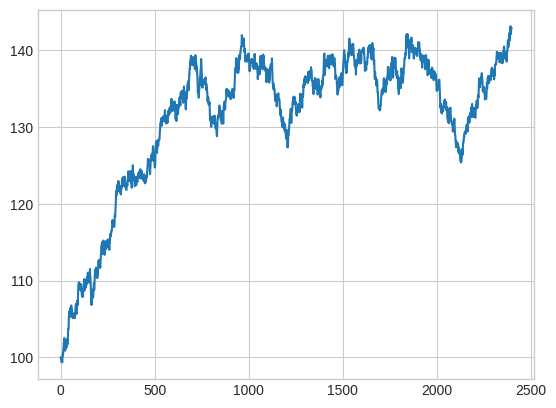
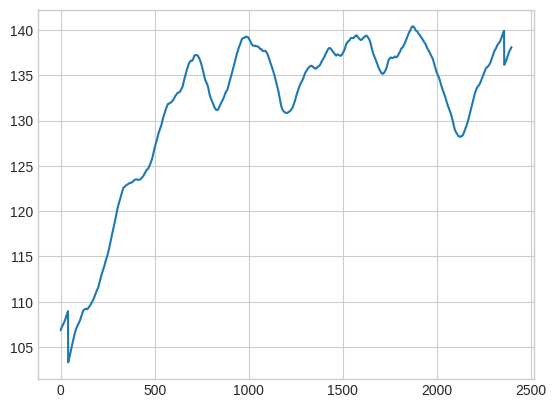

The matplotlib source for these figures, in order:
# -*- coding: utf-8 -*-
"""
Created on Wed Oct 18 15:24:53 2023

@author: wilks
"""

import matplotlib.pyplot as plt
plt.style.use("seaborn-v0_8-whitegrid")
import numpy as np

X=np.array([100,
99.8898433062413,
99.8898433062413,
99.8898433062413,
99.38828207064208,
99.3949643748841,
99.3949643748841,
99.3949643748841,
99.3949643748841,
99.33841891480336,
100.21019285910322,
100.21019285910322,
100.58627906896834,
100.36344488671813,
100.96681849776299,
101.29732237953803,
101.29732237953803,
101.91335801867672,
101.57661547314783,
102.50059396010866,
102.09814925872635,
102.32855495850777,
102.11216635184307,
101.83427663838208,
100.85047515415353,
101.79981055629743,
101.84678228068539,
101.84678228068539,
102.06905023426205,
101.405167179739,
101.25392883164014,
101.25392883164014,
101.55582134635524,
101.55582134635524,
101.59652063631717,
102.07744619423383,
102.39502659691458,
101.71852693606432,
102.42838096533252,
102.96750547041998,
103.68739102233367,
103.68739102233367,
103.68739102233367,
104.43751788699588,
105.42267993142222,
105.42267993142222,
105.42267993142222,
106.03018974650435,
105.45811599947481,
106.0253347899922,
106.0253347899922,
106.46588080363641,
106.46588080363641,
105.86638999730779,
105.2532577813811,
105.78236041622473,
106.75070752952057,
106.75070752952057,
106.21738820111698,
106.21738820111698,
105.80750573806549,
105.80750573806549,
105.80750573806549,
105.68161570206715,
105.68161570206715,
105.11178025078195,
105.11178025078195,
105.11178025078195,
105.11178025078195,
105.11178025078195,
105.11178025078195,
105.11178025078195,
105.67573038398916,
105.73951609449534,
105.73951609449534,
105.11426572181301,
105.11426572181301,
105.65274121527294,
105.65274121527294,
106.43174195244156,
106.43174195244156,
106.95307607243018,
106.39009525901528,
106.39651285042748,
105.63340446934754,
106.61722367359539,
106.61722367359539,
106.61722367359539,
107.35485855244103,
107.35485855244103,
107.35485855244103,
106.79303997531223,
107.61282190484317,
108.51721357196699,
109.46418544823447,
109.48897601012102,
109.74710183424652,
109.74710183424652,
109.74710183424652,
109.74710183424652,
109.02529325887245,
109.02529325887245,
109.02529325887245,
109.2890036141595,
108.9836035059455,
108.72454320753329,
108.72454320753329,
108.72454320753329,
109.51886503156102,
109.51886503156102,
109.51886503156102,
109.17901529089893,
108.18815475019349,
108.18815475019349,
107.88990965537742,
107.88990965537742,
107.87036187684379,
107.87036187684379,
107.87036187684379,
107.89282102971123,
108.84848965551213,
108.78062368679494,
108.78062368679494,
108.64755640463609,
109.33678046617003,
109.33678046617003,
110.18972328214306,
109.3290391585583,
108.74892896352989,
108.74892896352989,
109.44041407925262,
109.44041407925262,
110.01228982265538,
109.09230813500679,
109.09230813500679,
109.09230813500679,
109.89679031477691,
109.89679031477691,
109.89679031477691,
109.5389293643819,
110.44174663163912,
109.92353313403295,
109.92353313403295,
109.92353313403295,
110.9060156983384,
111.03128775294934,
110.59205156434943,
110.0060346584798,
110.0060346584798,
110.0060346584798,
109.7402151026556,
109.73290947070574,
110.34510466060337,
110.49829679500108,
110.50049752005829,
110.8422393888172,
111.51124626457563,
110.51803711527056,
110.51803711527056,
110.03584961722045,
109.44260868984384,
108.50388874970596,
108.14934743874325,
107.64438008364128,
106.8106810282434,
107.60243316603214,
107.78299064585526,
107.87457541761674,
108.49214146175024,
108.23663042162194,
108.82196941183304,
108.55500654513628,
107.77900219993954,
107.77900219993954,
108.32473651236764,
108.77736094161229,
109.18147566272124,
109.62109858379782,
108.80062362291112,
108.80062362291112,
109.4045292229548,
110.12414114601121,
110.56145879483309,
111.40146741145156,
110.64291779994814,
110.64291779994814,
110.50117539170603,
111.07026311743284,
111.68753728381218,
111.68753728381218,
111.57864632441172,
110.75190412490758,
110.60834503885839,
110.60834503885839,
110.60834503885839,
110.31565434563362,
110.76282008080089,
110.76282008080089,
110.76282008080089,
111.38194815457075,
112.2295557595399,
112.60164423303786,
112.60164423303786,
112.60164423303786,
111.82242744822918,
111.82242744822918,
112.03532588690005,
112.70742085202545,
112.70742085202545,
112.19477533329709,
111.654506067537,
111.654506067537,
112.36908469134549,
113.07689500184917,
113.46031662725726,
113.46031662725726,
114.38427342046023,
114.38427342046023,
114.68117437489502,
114.68117437489502,
115.0152342307709,
114.14850422862968,
114.46436065808177,
114.46436065808177,
113.47498699326974,
113.84539037710391,
114.75537313034624,
115.21080769523759,
115.13084222252044,
114.53592510419226,
114.46876364874443,
114.11863823725258,
114.35347802617206,
113.3541429247201,
113.3541429247201,
113.74795536503731,
114.52181538302965,
115.10105076172148,
114.75450266323205,
114.75450266323205,
114.75450266323205,
114.10612064115703,
114.10612064115703,
114.26758747743807,
114.34808244939055,
114.34808244939055,
114.34808244939055,
115.21866686013233,
115.21866686013233,
114.78673492618219,
114.78673492618219,
114.40049175655999,
115.36200074798474,
114.5666989171425,
114.5666989171425,
114.5666989171425,
114.5666989171425,
114.5666989171425,
114.5666989171425,
113.99828658443782,
114.92475341484534,
114.92475341484534,
114.92475341484534,
115.92174276128037,
115.92174276128037,
116.08909612981185,
115.74758398710436,
116.01025964431149,
116.01025964431149,
116.37568152932437,
116.37568152932437,
116.37568152932437,
116.7019074062543,
116.7019074062543,
117.281402963154,
117.64015450046102,
117.88603929249884,
117.48864498062022,
117.48864498062022,
117.24902469258768,
117.24902469258768,
117.46033158618911,
117.46033158618911,
117.00029417452515,
117.00029417452515,
117.00029417452515,
117.10133596461522,
117.63653552581805,
118.5696805765181,
118.5696805765181,
118.30733473147477,
119.10780049903397,
119.48172817371619,
119.92711304578921,
120.67458725589717,
121.60536393059111,
121.40409633872389,
121.10124533227662,
121.78443691753773,
121.72866745811133,
122.43372017963709,
122.43372017963709,
122.43372017963709,
122.43372017963709,
122.24048072617062,
122.24048072617062,
122.24048072617062,
122.9801169493039,
122.67982353912126,
122.67982353912126,
121.896635666849,
121.896635666849,
121.896635666849,
121.56269174633765,
122.35233683923803,
121.89394742275003,
121.91529658464223,
121.43283742968268,
121.43283742968268,
121.43283742968268,
121.23885087031162,
121.2247372887359,
122.02814479700547,
122.02814479700547,
122.02814479700547,
122.02814479700547,
123.0266455387445,
123.0266455387445,
123.0266455387445,
123.0266455387445,
123.44668584092234,
123.0734193122816,
122.9768768841642,
122.32817900501365,
122.98446682592828,
122.95604736824923,
122.95604736824923,
122.95604736824923,
123.40291651277391,
122.64760743079306,
123.54824521617742,
123.0133648588991,
122.86526480148831,
122.20405923747103,
122.20405923747103,
122.20405923747103,
122.20405923747103,
122.20405923747103,
121.86388366026843,
121.86388366026843,
121.81282234486014,
122.33279841424836,
122.47623528866394,
122.6445634270706,
122.6445634270706,
122.38486206420235,
123.15950883486443,
123.15950883486443,
123.15950883486443,
123.89833753562861,
124.22010724891311,
123.29182040524474,
123.29182040524474,
123.29182040524474,
124.16426902298107,
123.70613536060095,
122.93696044941198,
122.93696044941198,
123.66215615023226,
124.25489842564303,
123.90926548798699,
123.29815346382897,
123.29815346382897,
123.58388354814073,
123.58388354814073,
123.32438876007613,
122.70909694129044,
122.70909694129044,
122.09861799367226,
123.09452796032262,
123.61801977355475,
124.31743774406077,
124.08681388761816,
124.08681388761816,
125.03095494524494,
124.40369766556852,
123.55592133973988,
123.83034280018565,
123.83034280018565,
123.11510796445575,
123.37288788329893,
123.37288788329893,
123.28603204321205,
122.7339386781807,
122.30792831126139,
122.30792831126139,
123.01975632423519,
123.51015965438732,
122.52727309067629,
122.52727309067629,
122.52727309067629,
123.11222561918531,
122.40823902997744,
123.06710655931153,
123.52044599775388,
123.52044599775388,
123.06743143200767,
122.92980860033792,
122.92980860033792,
122.87391033172305,
123.48265625599502,
123.48265625599502,
123.9440273907533,
123.9440273907533,
123.61380055033986,
123.61380055033986,
123.61380055033986,
124.18034495446508,
123.38151252743125,
124.2003898277218,
124.2003898277218,
123.85773502362532,
123.61286602382675,
124.49484043064747,
124.49484043064747,
124.49484043064747,
123.97667536646895,
123.29367152666462,
123.29367152666462,
123.3743959071092,
123.80585362038899,
124.17029336466749,
124.27228388374894,
123.61746278873277,
123.66224574966783,
123.29774111438789,
123.29774111438789,
123.29774111438789,
123.72619958449151,
123.72619958449151,
123.72619958449151,
123.72619958449151,
122.95973728037825,
123.49079240086067,
123.8544084695735,
123.82229881230322,
123.20036232748637,
123.20036232748637,
122.66919517105492,
122.96200834189989,
123.1462415317245,
122.74054091847695,
123.61825569241786,
122.97946884374815,
122.97946884374815,
123.43010352184875,
123.43010352184875,
123.43010352184875,
123.43010352184875,
123.43010352184875,
124.27836856923153,
124.37749461602138,
124.87680698426034,
124.98179286179001,
125.83869606284948,
125.83869606284948,
125.83869606284948,
125.83869606284948,
125.83869606284948,
125.00927587920671,
125.26807022397833,
125.26807022397833,
125.26807022397833,
125.26807022397833,
124.28670834892085,
123.86516126230282,
123.86516126230282,
124.62302187976142,
124.77632987895743,
125.7185869883874,
125.66123570529213,
125.66123570529213,
126.31078386014188,
126.31078386014188,
125.73778250997111,
126.46226168133582,
126.46226168133582,
125.65445419665515,
125.74952693857706,
126.61923423154933,
126.93767053606447,
127.50348008798889,
127.50348008798889,
127.15506133728482,
126.22711224380183,
126.22711224380183,
126.22711224380183,
125.5965357178511,
125.5965357178511,
125.5965357178511,
124.76232035820978,
124.73998516067643,
124.73998516067643,
125.2927234383973,
126.18768404825754,
126.9352551885226,
127.30212079270174,
127.91132848003139,
127.28501132387294,
127.28501132387294,
128.1662353905821,
127.22052588918555,
126.64651794452384,
126.64651794452384,
127.25701323078563,
128.20197986229763,
128.26297703097984,
128.26297703097984,
128.20557520275403,
127.58809488838801,
128.2852408088122,
128.2852408088122,
128.2852408088122,
128.2852408088122,
128.2852408088122,
128.43338823701157,
128.43338823701157,
129.14943813680958,
129.6014038623861,
129.56198755412532,
130.46212705421078,
130.46212705421078,
130.46212705421078,
130.8091751314011,
130.8091751314011,
131.0957340307989,
131.18440754962515,
130.18638376219712,
130.18770167862456,
130.84977234697487,
131.2172727680027,
131.2172727680027,
131.2172727680027,
131.2172727680027,
131.2172727680027,
130.90463785115705,
130.90463785115705,
131.41294366439885,
131.41294366439885,
131.41294366439885,
130.71764324104137,
131.3418447387807,
131.32524784542642,
131.32524784542642,
131.9898191800919,
132.20722313516964,
131.53013864281934,
131.53013864281934,
131.53013864281934,
130.87861619146815,
130.87861619146815,
131.25777544825758,
130.45229381589826,
131.2259301780278,
131.2259301780278,
131.34860846995014,
131.34860846995014,
130.52805329963704,
130.83859448980058,
130.62379928109624,
131.51596881089964,
131.21874081003736,
131.58114776824934,
131.55442236642503,
132.16836965621323,
131.61788017321075,
131.64809803478792,
131.64809803478792,
132.46777759806636,
132.46777759806636,
132.46777759806636,
132.42121766623893,
132.42121766623893,
131.8579752331483,
132.52831086985668,
132.3067116327171,
132.82707390514585,
132.51014890076092,
133.33879380881885,
133.66582826940515,
133.66582826940515,
133.5202276128937,
132.54519986483916,
132.39693416896313,
132.39693416896313,
132.39693416896313,
132.0899154750349,
132.64375116735246,
132.64375116735246,
133.27074315220457,
132.58037046259687,
132.8167206350582,
132.96150519122563,
132.96150519122563,
132.96150519122563,
133.32681421847073,
133.32681421847073,
133.32681421847073,
133.1411555167464,
132.1467151326367,
132.1467151326367,
131.52057289311793,
131.0006433828952,
131.6785436479049,
131.85601860790183,
130.9824457225412,
130.78454154977965,
131.46767770831374,
132.36034982830242,
132.89915961661777,
132.14863019699905,
132.14863019699905,
131.86603024425554,
131.72847864723857,
131.72847864723857,
131.68871662583828,
132.50412747373906,
132.50412747373906,
132.6684742347055,
132.6684742347055,
133.30721198036377,
133.30721198036377,
133.85745980677316,
133.7926956321271,
133.7926956321271,
133.1392962706287,
133.1392962706287,
132.82682814287372,
133.796289893019,
134.5014493500414,
133.74753517984186,
134.56160165197898,
134.56160165197898,
133.84944793136125,
134.1186776838742,
134.1186776838742,
134.7453009046383,
134.03642224925272,
134.03642224925272,
134.20622508360495,
133.80045947735556,
133.17362723873757,
133.17362723873757,
133.17362723873757,
134.13758722144394,
134.62205201164895,
135.29967514427972,
134.9466711661199,
134.25380614312687,
134.25380614312687,
134.25380614312687,
133.49941639324254,
133.49941639324254,
133.49941639324254,
133.1856083557643,
132.46461679482567,
132.30452480580018,
132.9711824378244,
133.9306315444763,
134.4074628799732,
133.72289954212826,
134.67420636684545,
134.3744048591938,
134.69381255290708,
135.36880009482815,
135.36880009482815,
135.7079928040814,
135.7079928040814,
135.97669609866657,
135.63818031087368,
134.78615078832138,
134.78615078832138,
135.7264923419171,
135.9512292054228,
136.82912660651692,
136.82912660651692,
137.60392222195904,
137.60392222195904,
137.60392222195904,
138.59337962125244,
138.65939215947904,
138.8004533963634,
138.8004533963634,
139.30481481911772,
139.30481481911772,
138.9758300008727,
138.11996058945743,
138.11996058945743,
138.11996058945743,
138.11996058945743,
138.43298138275165,
138.43298138275165,
139.10038831786346,
138.64954853047828,
138.07095777705905,
138.07095777705905,
138.93898469320266,
139.05389953992494,
138.8355071845471,
138.8355071845471,
138.8355071845471,
139.0216737219306,
138.45822709273452,
137.58148768182534,
137.58148768182534,
138.2612933369657,
139.22676758474265,
139.37476926694896,
138.67358594008897,
138.67358594008897,
138.48834278139825,
138.2128190519938,
138.2128190519938,
137.27154315761334,
137.27154315761334,
137.8555846748265,
137.01191803522184,
137.01191803522184,
136.13263248866062,
135.2408019227252,
134.45792263052942,
134.71737254170506,
134.71737254170506,
134.71737254170506,
133.82707445976772,
133.82707445976772,
134.39146506218103,
134.95945049390974,
134.96949621719924,
135.6079969571462,
135.6079969571462,
136.48129171395078,
135.52141645109688,
136.35891108864377,
137.35828260743602,
137.35828260743602,
137.86887037981836,
138.85906979663102,
138.85906979663102,
138.1105963286169,
137.6613919787332,
136.76891507040742,
136.1293383722851,
136.1293383722851,
135.1422039811605,
135.4139618525645,
135.95967798410607,
135.7858844771881,
135.7858844771881,
135.78641917983558,
135.78641917983558,
135.8712728118963,
135.58274391764246,
136.18038363877443,
136.18038363877443,
136.18038363877443,
136.2494799184832,
136.2494799184832,
136.2494799184832,
136.2494799184832,
136.2494799184832,
136.47768971837723,
135.71054486526947,
135.71054486526947,
134.94917268328075,
135.64985449773204,
134.79028916684905,
134.79028916684905,
135.11545175700405,
134.62113241231233,
134.62113241231233,
133.8309385023638,
133.32959496171495,
133.86303840605746,
133.86303840605746,
133.86303840605746,
133.86303840605746,
132.9335713597163,
132.98074938793573,
132.98074938793573,
132.98074938793573,
132.98074938793573,
133.2523435833969,
132.39877708692362,
131.74402592500832,
130.9007529631747,
131.31252189286218,
131.31252189286218,
131.1104594782266,
130.73529830997097,
130.03761410044658,
130.03761410044658,
130.05734493278862,
130.93290752575868,
131.35394678535062,
130.57815609271935,
130.57815609271935,
130.8555652433483,
130.76398647940033,
131.12718914140876,
130.82445256273945,
130.82445256273945,
130.55447537345898,
130.99689777079763,
130.99689777079763,
131.46417642967774,
131.46417642967774,
130.54564620416397,
130.39980594058179,
131.21216445031865,
131.45117098182115,
131.45117098182115,
130.52566921028813,
130.52566921028813,
129.8472647272747,
129.8472647272747,
130.2666779602874,
130.30685656124214,
130.30685656124214,
129.4350370791883,
129.20136292100665,
128.81737528159022,
128.81737528159022,
129.69177836106246,
130.20061367313158,
131.14653368743893,
131.14653368743893,
131.14653368743893,
131.3374836905905,
131.54982690957405,
131.54982690957405,
131.40094222616526,
131.6867711702187,
132.44911186004117,
132.80911595162044,
132.80911595162044,
132.2776549862911,
132.2776549862911,
131.3862896325139,
132.17401161465241,
131.52865165775643,
131.52865165775643,
130.89596099129201,
131.16613979422212,
131.1146510012262,
131.50198376099578,
130.95539105178858,
130.4482637111249,
131.43563565817124,
131.43563565817124,
132.0969168638549,
132.0969168638549,
132.0969168638549,
131.87626275333253,
131.18859127068055,
130.44616943945204,
131.16987999469896,
131.87776448370204,
132.84058171385738,
132.84058171385738,
133.27144038465772,
132.82417744405973,
132.89570810567258,
132.89570810567258,
132.5851714959377,
132.2932189515128,
132.96523694159214,
133.4441338814355,
133.4441338814355,
133.61918493083297,
133.71331936637048,
134.0962553776262,
134.93541309945604,
134.3629480629347,
134.3629480629347,
134.91981572858242,
134.91981572858242,
134.91981572858242,
134.2350289014692,
134.4956759859695,
134.4956759859695,
134.06260871729262,
134.08107249056954,
134.08107249056954,
134.747999111421,
134.13193183238283,
133.93067637691485,
133.93067637691485,
134.18196120283747,
134.18196120283747,
134.18196120283747,
134.51216114027287,
134.51216114027287,
133.6840015690347,
133.6409475675667,
133.6409475675667,
133.77567802347315,
133.77567802347315,
133.86625304904686,
134.25982034608734,
134.25982034608734,
134.25982034608734,
134.71313114760108,
134.94892498131276,
134.94892498131276,
134.94892498131276,
134.94892498131276,
134.2333014669618,
134.2333014669618,
133.98285928898693,
133.7975292824894,
134.09117003319835,
134.84996752659006,
134.84996752659006,
134.73493948192566,
135.15614487032028,
135.81773910463636,
136.60086347697492,
137.19499604694016,
137.67165712684763,
137.67165712684763,
137.67165712684763,
137.67165712684763,
138.63037248341675,
138.04772517699547,
138.99807212878324,
138.07257111227466,
137.3537996218774,
137.3537996218774,
137.18549719937553,
137.18549719937553,
137.09384036160282,
137.09384036160282,
137.09384036160282,
137.20429193369122,
137.1258972919112,
137.1258972919112,
138.10082617019734,
137.60316671928928,
138.56838560569182,
139.16042473260626,
139.41591531130678,
139.41591531130678,
138.8814280055779,
138.8814280055779,
138.8814280055779,
139.77652815221103,
139.78379706956312,
139.98788627865753,
140.37573748992168,
140.43003337696834,
140.43003337696834,
140.43003337696834,
141.05893296986636,
141.98217711419744,
141.7495935221474,
140.81658867975304,
140.81658867975304,
140.75096199577683,
140.75096199577683,
140.57352923054307,
140.74537194096123,
140.75547958628948,
141.2577031418541,
141.5397933902647,
140.617135982028,
140.77536056222434,
140.17214046008363,
139.77755611611272,
139.77755611611272,
140.171709141148,
139.24412118655647,
138.57455828633806,
138.85252565926035,
139.29782592548852,
139.29782592548852,
138.98907047531495,
138.98907047531495,
138.5312613428929,
138.5312613428929,
138.5312613428929,
138.5312613428929,
138.5312613428929,
139.05326294063582,
139.05326294063582,
139.44350891512985,
139.22840099062714,
139.22840099062714,
139.45174550072954,
139.58551083821607,
139.58551083821607,
139.00645664578047,
139.00645664578047,
138.4596756275191,
138.03246976680745,
137.2720661655706,
137.2720661655706,
138.08170413390715,
138.44830052083103,
138.44830052083103,
138.3402419535495,
138.73215128110985,
138.38078247266023,
138.38078247266023,
138.38078247266023,
138.38078247266023,
138.88897756508658,
138.8206010061875,
138.8206010061875,
138.7224020875404,
138.7224020875404,
137.86502411686757,
137.86502411686757,
137.93948105667133,
137.93948105667133,
137.93948105667133,
137.68490925825066,
137.5784950225697,
137.5784950225697,
137.80673032997495,
138.12975679101052,
138.59115615420606,
139.5357567028115,
139.07370969693937,
138.24513687297474,
138.24513687297474,
138.36070267669268,
137.81001394969272,
137.87418679506862,
137.5759859367963,
137.5759859367963,
138.05177097901154,
138.05177097901154,
138.28699837971206,
138.28699837971206,
137.75293989692358,
137.75293989692358,
137.18705108723904,
137.18705108723904,
136.2482356093346,
137.07927299796702,
137.87624227863486,
137.87624227863486,
137.87624227863486,
137.64519153600747,
137.77826487200971,
137.77826487200971,
137.65994565839227,
136.86474867369998,
137.3692505945747,
138.02848870857898,
138.02848870857898,
137.95898427356101,
138.95686577475047,
139.29301597559044,
138.30639501357763,
138.84615861239692,
138.84615861239692,
138.84615861239692,
138.84615861239692,
138.84660822786682,
139.23024988011755,
138.52627778428382,
137.59737459049902,
137.5134980450488,
138.49482198997887,
139.03821966670372,
139.45627539487307,
139.07897429006246,
139.0727564687044,
138.28714957117924,
139.26199055738337,
138.36058227137613,
137.75134612111134,
137.62654930118242,
137.84554516561997,
137.84554516561997,
137.7888529392401,
137.7888529392401,
137.7888529392401,
137.27352798639023,
137.31431333287694,
137.58106416165342,
136.6069805648238,
135.86430408133086,
135.86430408133086,
135.86430408133086,
136.78749444335602,
136.5669861258669,
136.5669861258669,
137.35440724693063,
137.5457741895508,
137.43212444859824,
137.43212444859824,
137.43212444859824,
137.43212444859824,
137.43212444859824,
137.32435107446713,
136.74198335069573,
135.80979630794,
135.79111801989103,
136.21953562817444,
136.21953562817444,
136.21953562817444,
136.96970719731786,
137.77463853494916,
137.59135138727387,
137.97792547007452,
138.2254082868,
138.10072630071735,
138.10072630071735,
138.10072630071735,
138.10072630071735,
138.10072630071735,
138.9611238845633,
138.10324314210084,
137.66276183803035,
136.81305653528688,
135.8143435387225,
135.53907578662577,
135.53907578662577,
135.53907578662577,
135.72194443927063,
134.90533018318678,
135.39031027807476,
135.03098722317662,
135.03098722317662,
134.9999587878194,
134.9999587878194,
134.2408412901887,
134.0852767415697,
133.41176190022057,
134.20918869657925,
133.62120784867736,
134.28669232725252,
133.43680914463087,
133.5926410082293,
133.5926410082293,
133.07076114280125,
132.71051801943767,
132.71051801943767,
132.9661696535271,
133.4098753458999,
133.89041961676588,
133.74641362517505,
134.27023190760585,
134.30629712736427,
134.39452890314055,
134.39452890314055,
134.39452890314055,
133.6209327337762,
133.6209327337762,
133.6209327337762,
133.6209327337762,
133.6209327337762,
133.17125764199577,
132.4313509248531,
132.4313509248531,
131.56395373295157,
131.56395373295157,
131.56395373295157,
131.56395373295157,
132.2344814588182,
131.3274454094509,
131.1453348769628,
130.76737017620817,
130.634004692069,
130.634004692069,
130.75141822047888,
130.75141822047888,
129.9756253195818,
130.09167232130036,
130.88751724809572,
131.2474643163713,
130.64202870255312,
130.60331236896656,
130.60331236896656,
130.60331236896656,
130.60331236896656,
130.3987177672854,
129.92260033419603,
129.92260033419603,
129.48979908992695,
130.31553306011227,
130.35470300193188,
129.87863471658483,
129.26572373869425,
129.26572373869425,
129.26572373869425,
128.48270096179277,
128.5585237626076,
129.55190524155103,
129.55190524155103,
129.61602932955537,
128.74664230868052,
128.16884561256882,
127.35801596221376,
127.35801596221376,
127.35801596221376,
127.35801596221376,
128.03568286736683,
128.95738249658365,
128.95738249658365,
128.95738249658365,
129.70876363017592,
129.70876363017592,
130.20525363589252,
130.64641560386647,
131.0890828786418,
131.0890828786418,
131.0890828786418,
131.61058309190807,
130.8152758672944,
131.63263781646464,
132.3829792007939,
131.4511222513152,
131.4511222513152,
130.53348804833854,
130.97232571380965,
131.60161195969434,
132.17204144656316,
132.17204144656316,
132.17204144656316,
132.56722703878071,
133.30133855434156,
133.30133855434156,
133.30133855434156,
133.86607464440127,
133.16159824869334,
133.16159824869334,
133.9642221994049,
133.9642221994049,
133.90518508893877,
132.99449487942627,
132.99449487942627,
133.86759957937423,
133.86759957937423,
133.86759957937423,
133.02528422411157,
133.02528422411157,
133.2688160660104,
132.4908029829278,
132.46734191912373,
131.77189818001412,
132.09526577750833,
132.2915045362738,
131.48270211176228,
131.83237212773233,
131.82711934872094,
131.82711934872094,
131.89293431654096,
132.18970259537014,
132.18970259537014,
132.76714795356295,
132.98575176521265,
132.98575176521265,
132.98575176521265,
132.23619349426423,
132.89819730714592,
132.86938500000417,
132.6606687660142,
131.94651736344198,
132.77198019624234,
133.70442598577853,
134.35411739139752,
134.08535474524726,
134.08535474524726,
133.79783539526755,
134.26853746263816,
133.77190468903345,
133.77190468903345,
133.64274669034987,
133.64274669034987,
133.470932432258,
133.470932432258,
132.52349614577003,
133.38096528353003,
134.27659234740463,
134.27659234740463,
133.9360153637987,
134.24081367959033,
134.53363194880427,
135.47776912567207,
135.1766465978143,
135.797166189074,
135.92461017382618,
135.70435284517643,
135.71345531904765,
136.38213436862884,
135.4720850664102,
135.80597083038612,
136.6305908238562,
136.17470235073233,
136.273309676808,
136.50660541868655,
136.50660541868655,
136.50660541868655,
136.50660541868655,
136.50660541868655,
135.89191104584336,
136.4118793925358,
136.4118793925358,
136.4118793925358,
136.4118793925358,
136.0557916187736,
135.7339869641533,
136.22073813065074,
137.20237931250063,
137.20237931250063,
136.86227401855058,
136.95701451509484,
136.95701451509484,
136.081497681787,
136.4518458089228,
136.4518458089228,
137.26002885928006,
136.730581152864,
137.32141675254937,
137.09610359030452,
136.77127908269694,
136.59915144405542,
136.9225125545698,
137.80785570190338,
137.42957278436225,
137.42957278436225,
137.42957278436225,
136.80303637460892,
136.09606365677868,
136.09342489399376,
136.02418861194684,
136.02418861194684,
135.3852487531464,
135.3852487531464,
134.9589713145231,
134.31277350009478,
134.31277350009478,
135.0251565675728,
135.83444585243313,
135.08845420223204,
135.99181921977558,
135.81314052437122,
135.80119618000822,
136.39149418619687,
136.39149418619687,
136.22304148510344,
136.09763556352254,
136.09763556352254,
136.2615877417571,
135.64486392260588,
135.02826015274084,
135.05253285896924,
134.92679980704327,
135.40099271800835,
135.26628939407,
135.20483937952181,
135.20483937952181,
134.90374274386647,
134.23156649471676,
134.31824056752748,
134.70125305978107,
135.3972350341925,
136.27594271983497,
135.7278189192547,
135.90872690880835,
135.01408575495162,
135.45052332438468,
134.68379972841268,
134.75073728744408,
134.75073728744408,
134.75073728744408,
134.23290183351625,
134.26224711504793,
133.85292804566905,
134.2612979197627,
135.05480579643844,
135.05480579643844,
135.05480579643844,
134.93972281748296,
135.40135618330834,
135.29066936495687,
135.29066936495687,
135.29066936495687,
135.29066936495687,
136.09551210361286,
135.51698667775022,
136.4541212134027,
136.4541212134027,
136.70724632726072,
136.70724632726072,
137.61107529680203,
138.41141478228755,
139.11735387796918,
139.57324853072345,
139.57324853072345,
138.6919140260691,
137.71488437116426,
136.7922035037924,
137.69026358797933,
138.37326909045922,
138.37326909045922,
138.37326909045922,
138.75950493945916,
138.44625270932596,
138.44625270932596,
138.44625270932596,
138.44625270932596,
138.24196745195823,
137.93390299787754,
137.93390299787754,
138.8210111084813,
138.8210111084813,
139.27817076539557,
139.27817076539557,
139.27817076539557,
139.27817076539557,
139.08836515729647,
138.27790273032053,
137.684983350525,
137.684983350525,
137.684983350525,
138.48412160359058,
138.48412160359058,
138.48412160359058,
139.11470319215863,
139.36343895382143,
138.70923674238995,
138.70923674238995,
138.2084203376648,
138.19783239468853,
138.17308534740607,
138.17308534740607,
138.17308534740607,
139.09154696127177,
139.09154696127177,
139.09154696127177,
138.53420280057577,
139.4958827250351,
139.05079743661653,
139.05079743661653,
139.05079743661653,
138.38557829660755,
138.45907578074173,
137.92163344169668,
137.90952587430905,
137.90952587430905,
138.82864950831714,
138.98892359653271,
138.98892359653271,
138.26206113998643,
138.26206113998643,
137.87578574319753,
137.13347240895774,
136.27533468483048,
136.27533468483048,
136.70502561218987,
136.70502561218987,
136.70502561218987,
136.22379038504587,
136.22379038504587,
136.03696109324207,
135.30176503908177,
135.20757562456245,
134.4859966249257,
134.23620550140498,
134.23620550140498,
134.70229490796615,
135.14913689377073,
134.71501264355834,
135.70729027416175,
135.66454615582074,
135.66454615582074,
136.09660927910693,
136.43822584090628,
136.43822584090628,
135.5992299021462,
136.13528938645146,
135.26545135215525,
136.23081919985597,
136.23081919985597,
136.67289655394163,
136.67289655394163,
136.67289655394163,
136.67289655394163,
137.00810486791212,
136.71492757874665,
135.9152875712045,
135.9152875712045,
135.46996765343215,
135.46996765343215,
135.46996765343215,
136.00400032345325,
136.6872492704884,
137.50171490639278,
137.8949463796863,
138.36316980830495,
138.6819086054199,
139.15234895201587,
140.01685924568451,
140.01685924568451,
140.01685924568451,
139.36167345569405,
139.36167345569405,
139.36167345569405,
138.5802137731374,
138.5802137731374,
138.60801955945823,
137.76119102590948,
137.80706719695777,
137.0453070659171,
137.0453070659171,
137.66659671968443,
137.11809850679836,
137.5759286102165,
137.62013911714422,
138.20558059379613,
138.51793531726173,
138.51793531726173,
138.51793531726173,
138.94869435104928,
138.94869435104928,
138.94869435104928,
139.7050294153967,
139.22848358677558,
139.93072290360936,
140.28576612675366,
141.0873789305496,
141.52174580163123,
140.93503359311498,
140.93503359311498,
140.93503359311498,
140.3998474880849,
140.3998474880849,
140.3998474880849,
139.5688937144443,
139.509455793443,
139.509455793443,
139.44694148108604,
139.44694148108604,
139.44694148108604,
139.37792050361512,
140.05389599202732,
140.77897316887723,
140.33916823378266,
140.33916823378266,
140.33916823378266,
140.3031947626818,
140.84153434598622,
140.22289977271376,
140.22289977271376,
139.44597968182333,
139.2574570389336,
139.2574570389336,
138.80746172473488,
138.80746172473488,
138.20005126388313,
137.9123342277361,
138.64199855776687,
137.9233747831341,
137.9233747831341,
137.9233747831341,
137.22692127400515,
136.832457646007,
137.8163082886902,
138.51805350281754,
138.59940818135235,
137.98296778408272,
138.7579647849126,
138.7579647849126,
138.7579647849126,
138.25039182644426,
138.82849924324714,
138.79444364026912,
139.53124692709594,
139.25498402539662,
139.25498402539662,
139.56686695073347,
139.56686695073347,
139.37695752162074,
139.85925976502793,
140.09268404343956,
139.18080754592015,
139.18080754592015,
138.73899416484423,
138.28023776294003,
138.28023776294003,
138.90396386423944,
138.36334492568565,
138.36334492568565,
138.39226393855358,
138.39226393855358,
139.07447942240032,
139.80145953763085,
139.80145953763085,
139.80145953763085,
140.01479142902943,
139.99974148480106,
139.99974148480106,
140.1290310842405,
140.04294121416953,
140.04294121416953,
140.33126578878188,
140.33126578878188,
140.33126578878188,
140.33126578878188,
139.61880005005915,
139.61880005005915,
139.18367017047927,
138.29643285624428,
138.29643285624428,
137.31714618767535,
137.94081367898158,
137.94081367898158,
137.94081367898158,
138.4748704573507,
137.677394534709,
137.4482826254784,
137.4482826254784,
138.21053719606908,
138.21053719606908,
138.21053719606908,
138.21053719606908,
138.21053719606908,
139.07046019060965,
139.07046019060965,
139.07046019060965,
139.7725626322335,
139.7725626322335,
140.33327273796272,
140.33327273796272,
140.05072636743975,
140.5498398218216,
139.87527416708525,
140.52373531573886,
140.52373531573886,
139.9632218882149,
140.69110375099032,
140.69110375099032,
140.31075981607248,
139.69667545493488,
139.69667545493488,
139.56758750071216,
138.99561824917828,
138.99561824917828,
139.56128939178384,
139.0288835400407,
138.80507869970404,
139.3691694884141,
140.0656812630398,
140.9598690797407,
140.59308645953115,
140.59308645953115,
140.59308645953115,
139.95779098929233,
139.95779098929233,
140.29823985883323,
139.55373909959175,
138.68071982455544,
138.26901921351725,
138.75477650890895,
137.90170157821123,
137.17649674646455,
136.35425617787092,
136.34898683024525,
137.16946967203913,
136.23458423806943,
136.38963650335853,
136.5061728548097,
136.2676823295322,
136.02608838498347,
135.42171798964387,
135.42171798964387,
135.99057125954639,
135.9506109402685,
136.15949429985363,
136.15949429985363,
135.45556299461916,
134.50678910562814,
134.50678910562814,
134.50678910562814,
133.6609525199378,
132.98392292260317,
132.6793403890196,
132.39967560776444,
132.39967560776444,
132.39967560776444,
132.39967560776444,
132.39967560776444,
132.39967560776444,
132.19214895969537,
132.19214895969537,
132.19214895969537,
132.79200502292636,
132.79200502292636,
132.79200502292636,
133.56992747911525,
133.56992747911525,
134.21113845076795,
134.21113845076795,
134.63311720654846,
134.8481356269625,
134.3461964178989,
134.9194340773232,
134.7082706061534,
134.3254491677502,
134.61772989681435,
134.61772989681435,
135.03837755364086,
135.03837755364086,
135.68123082972485,
136.35908420117426,
136.35908420117426,
136.35908420117426,
135.77615645205407,
135.77615645205407,
136.20034326539806,
135.79692880776264,
135.79692880776264,
135.43091218610041,
134.54622561655404,
134.92202394130592,
134.92202394130592,
134.92202394130592,
135.63767113461725,
135.63767113461725,
136.0533779575392,
136.0533779575392,
135.58959461297093,
136.52521506715038,
136.52521506715038,
136.6668103665397,
137.09572854580594,
137.82888999049118,
137.82888999049118,
137.82888999049118,
137.82888999049118,
137.0998001901646,
136.93864963668022,
136.93864963668022,
136.45148589831786,
136.89169040705212,
136.1679095487327,
137.04236055356225,
137.04236055356225,
136.66987679377246,
136.07690288748924,
136.0849929543015,
137.02074748174815,
137.826892823051,
137.38796639393146,
138.31096092227153,
138.1757054410545,
138.1757054410545,
138.1757054410545,
139.1373197970983,
139.1373197970983,
138.36701366471627,
137.55809333005112,
137.55809333005112,
136.58394956159418,
136.43751908212866,
137.12169437303646,
137.85467502176752,
137.70155821979466,
138.40951434913427,
138.40951434913427,
138.40951434913427,
139.04097781135025,
139.04097781135025,
138.83326160290738,
138.180282713824,
138.9816066564842,
138.9816066564842,
138.42207234222013,
137.9523500226609,
137.36084403667658,
136.80224648570928,
137.2174676346714,
136.9004104450757,
137.17120967028086,
136.45798469266282,
137.2810533095302,
136.37366949555255,
136.37366949555255,
136.66813579699863,
136.02204225538722,
135.71976135772368,
135.04394791610017,
135.13762761835233,
135.13762761835233,
134.31060899356666,
135.30169742174934,
135.38640732035176,
135.38640732035176,
135.38640732035176,
135.7854462990804,
136.42804117930814,
136.4419356248706,
135.70273906732186,
135.70807633864354,
135.07287223342175,
135.8395458543745,
136.7673914324347,
136.94666392984277,
137.6407195064568,
137.2116856079486,
137.54479527076734,
137.54479527076734,
136.5863860216796,
136.5863860216796,
136.31070317093526,
135.96580657992382,
135.77572595089276,
136.27943827028884,
137.06888241128442,
137.06888241128442,
137.06888241128442,
137.89783643098718,
137.89783643098718,
138.075806575472,
138.94403485673936,
138.94403485673936,
138.94403485673936,
139.04807013229137,
138.9851293972181,
139.64725331108343,
139.64725331108343,
139.43287305700673,
140.42830286204412,
141.2090848250375,
141.18272886219165,
142.04723874645578,
141.11677738000282,
141.09592511446897,
141.92226034017537,
141.75518662446467,
142.12953533689083,
142.12953533689083,
141.19499894825233,
141.56242527358688,
141.16863565807506,
140.3123351270512,
140.9627791109866,
140.38352473877552,
139.4148398274523,
138.94941517593804,
139.58680951569085,
139.58680951569085,
140.2814028992691,
140.5943122049642,
141.36041001696094,
141.36041001696094,
141.36041001696094,
141.30294190995457,
141.30294190995457,
141.30294190995457,
141.05183751773836,
141.6705446766522,
141.01890727089858,
140.42781852565275,
139.75464915979862,
139.81608980801812,
139.81608980801812,
140.6602687330949,
140.6602687330949,
140.6602687330949,
140.6602687330949,
140.27468941144497,
139.9081195754911,
139.30827841989316,
138.92191158836954,
139.5449436038584,
139.41105454635286,
140.00819227757637,
140.00819227757637,
140.00819227757637,
140.30613314361023,
139.78959400292842,
139.78959400292842,
140.30490476122282,
140.1844010397845,
140.1844010397845,
140.1844010397845,
140.1844010397845,
139.56368496076317,
139.36910139400695,
139.36910139400695,
139.27204733628443,
139.95140579877648,
139.95140579877648,
139.95140579877648,
139.95140579877648,
139.95140579877648,
140.7354487336334,
141.06616011786474,
141.06616011786474,
140.18719236201633,
140.52808877508178,
141.00257392506393,
141.00257392506393,
140.12801408701156,
140.12801408701156,
139.15196725687665,
139.94402134008345,
139.21019724697777,
139.21019724697777,
138.6911094513046,
138.6911094513046,
139.40185950831938,
138.94883750689397,
139.4763956019829,
139.03413736701867,
139.03413736701867,
138.47054498631013,
137.74799664161824,
137.74799664161824,
138.63221311418758,
139.08871226874314,
139.08871226874314,
138.47191522097958,
138.47191522097958,
139.3015492548321,
139.3015492548321,
138.93697028770174,
138.93697028770174,
138.59820738243673,
138.59820738243673,
138.59820738243673,
139.20915857680612,
138.45259564915003,
137.55428347303524,
137.53899786809248,
137.85718109728361,
138.64138566638292,
139.38439697228847,
139.38439697228847,
138.75024099209526,
138.8496851369374,
138.8496851369374,
138.8496851369374,
138.71024163102885,
137.90157415598168,
137.28678203088091,
136.7530713854931,
136.7530713854931,
137.02521239136868,
137.82167433506422,
137.82167433506422,
138.76280306486436,
138.4551535155171,
137.48707952156857,
137.19190147573727,
137.19190147573727,
136.94206467538388,
136.94206467538388,
136.94206467538388,
136.94206467538388,
136.94206467538388,
137.45576583224295,
137.45576583224295,
137.45576583224295,
137.30866962513363,
137.30866962513363,
136.39683969227121,
136.79914194742352,
136.79914194742352,
137.72688648120257,
137.75335869311377,
137.52794231632205,
137.52794231632205,
137.52794231632205,
136.90707398784662,
136.90707398784662,
136.56478307749342,
136.53221625805892,
136.1199596668222,
136.1517012987772,
136.64218677338664,
136.64218677338664,
137.26845928543307,
137.05292290541655,
137.05292290541655,
137.05292290541655,
136.5070104228033,
136.5070104228033,
136.21737629462402,
136.20898022693564,
136.20898022693564,
136.8439796223653,
136.33394457253908,
135.52140366020197,
135.0397523953295,
134.7536697498603,
135.07006116572654,
134.75941130374832,
134.8886038529238,
134.8886038529238,
135.46610310071472,
135.46610310071472,
135.46142152482435,
135.46142152482435,
135.46142152482435,
136.08504120433005,
136.08504120433005,
136.1630704839691,
136.1630704839691,
136.1630704839691,
135.55061131221993,
134.85548658762772,
134.0333597185061,
133.42470645989457,
132.70872198364603,
132.4952733448143,
133.0107369166312,
133.0107369166312,
132.03036766912444,
131.9689997756707,
132.19480926631292,
132.19480926631292,
131.76130939586866,
132.67353929022832,
132.47817580258416,
132.14092141364276,
132.04694222032026,
132.04694222032026,
132.04694222032026,
132.04694222032026,
132.7225468130209,
132.50142050058744,
132.50700580280957,
133.30587154170155,
133.30587154170155,
133.30587154170155,
133.30587154170155,
133.48523295295453,
133.5977853345017,
133.13292002745118,
133.13292002745118,
133.3104087915965,
133.3104087915965,
133.02785843686252,
133.02785843686252,
133.18561369018065,
132.30403054327303,
132.16648732613152,
132.59355227372194,
132.59355227372194,
132.17802224537067,
131.28581725678703,
131.28581725678703,
130.8819779996161,
130.8819779996161,
130.8819779996161,
130.63736313748564,
131.01808230725982,
131.37358665483617,
130.5407689920765,
130.51934036787642,
131.31806026894822,
132.04146482120893,
132.4638534755152,
131.69021159468647,
132.32142642482953,
132.29625748734819,
132.52719020700346,
132.52719020700346,
131.8667073656821,
131.20717518486467,
130.80584632245777,
130.80584632245777,
130.80584632245777,
130.83316708099423,
130.35895548163828,
130.42742303790493,
130.42742303790493,
130.42742303790493,
130.42742303790493,
129.43235520154295,
129.43235520154295,
129.43235520154295,
129.43235520154295,
129.43235520154295,
130.2718821618493,
130.42873923764316,
130.42873923764316,
131.10330716955332,
130.9755464170743,
130.155136358637,
129.87467427444312,
128.95931643146116,
128.95931643146116,
128.95931643146116,
128.22254868604946,
128.26818395082262,
127.38154560723183,
127.38154560723183,
127.38154560723183,
127.98073050494914,
127.4667588192524,
127.4667588192524,
128.0113553739092,
128.0113553739092,
127.53925982936386,
127.53925982936386,
127.76375267965173,
127.76375267965173,
127.76375267965173,
126.97379621404639,
126.70067098816459,
127.25722024759699,
127.25722024759699,
127.29465719702982,
127.04043171090417,
127.04043171090417,
126.43905022721276,
126.83515547512764,
126.29195500082633,
125.59542235403354,
125.59542235403354,
125.59542235403354,
125.59542235403354,
125.38178458245012,
125.51001511191463,
125.51001511191463,
125.67170781013904,
126.02677151204016,
126.31352072153274,
126.31352072153274,
127.1670275317698,
127.1670275317698,
126.41785616050517,
127.38569239809598,
127.87916100413122,
127.87916100413122,
128.16446920679405,
128.16446920679405,
128.44627398978824,
128.86506943400693,
128.67424300128974,
129.17250154134345,
129.24649173487472,
129.24649173487472,
129.41658475625104,
129.41658475625104,
129.41658475625104,
129.41658475625104,
129.1388491828796,
129.6334945788503,
129.6334945788503,
130.11933314384964,
130.29403334847626,
130.29403334847626,
130.29403334847626,
130.29403334847626,
129.5413371282808,
130.16691398847283,
129.41623701591732,
130.2567575046874,
131.22015426416075,
130.60279952209387,
130.60279952209387,
130.60279952209387,
130.60279952209387,
131.3868639820487,
131.3868639820487,
130.57752729409683,
130.57752729409683,
131.10163742330369,
131.63285116370787,
131.63285116370787,
131.7264202961338,
131.7264202961338,
131.9485029836874,
131.9485029836874,
131.6537258374449,
132.5395726172228,
131.671441046557,
131.30772067305986,
131.694647823599,
132.50046923330066,
133.01549870389528,
132.270049957486,
132.31676002209323,
132.33649617348422,
132.53891535728886,
132.2816129511382,
132.29421757268034,
131.3058229720835,
131.81291074151758,
131.42687039727127,
131.42687039727127,
131.5407924619455,
131.5407924619455,
132.502246053297,
132.502246053297,
131.78568247114367,
131.87023714753272,
131.21036088848572,
131.71850377625708,
132.36403871194383,
132.36403871194383,
132.86992020298482,
132.60205334371238,
132.5098965489631,
133.43528511327946,
133.43528511327946,
132.70024841717319,
133.2213201214281,
132.50079689106354,
133.2512694808715,
133.2512694808715,
134.12884178357413,
134.12884178357413,
133.976827112465,
133.82095377593274,
134.6774563486162,
135.67513242470685,
136.34923154023565,
135.81965113078058,
135.81965113078058,
135.81965113078058,
135.69921843770896,
135.20536167918527,
136.1948055258341,
136.1948055258341,
136.1948055258341,
136.13971237053676,
136.37147025123602,
135.70299353160863,
136.55723845325443,
136.1996305998006,
137.01521060216137,
137.01521060216137,
136.41108600246935,
136.41108600246935,
136.10486661262902,
135.46225806670907,
134.6585157759102,
134.6585157759102,
135.19434249565123,
134.92227451656592,
134.85938873435282,
134.57730322642448,
134.57730322642448,
135.17607150904146,
135.2092350207598,
134.4200623192415,
134.4200623192415,
133.6023272802059,
133.7671966935537,
133.7671966935537,
133.72070299259693,
133.72070299259693,
133.72070299259693,
133.68522751973308,
133.68522751973308,
133.68522751973308,
134.31511859968396,
135.1473657666731,
135.81991448324223,
135.0079827456075,
135.59764294706147,
135.59764294706147,
136.42827565922804,
136.42827565922804,
136.19823055358148,
136.66577593664692,
136.43944872464397,
136.43944872464397,
135.73749359280194,
135.8216234927486,
135.8216234927486,
136.63545908773798,
136.63545908773798,
136.63545908773798,
136.63545908773798,
136.63545908773798,
136.13973738365905,
136.13973738365905,
136.13973738365905,
136.13973738365905,
136.67229469029124,
137.39650997903288,
137.39650997903288,
137.73460477184292,
137.73460477184292,
137.68974508087348,
137.17682350197833,
137.5001943615864,
136.85173999266883,
137.0036336135273,
137.0036336135273,
136.640541465217,
136.83330972686443,
136.61628401247518,
136.70907202638125,
136.70907202638125,
136.22587989388862,
136.6015243329665,
137.5682906507688,
136.70755753731873,
137.2823032449468,
138.12729017381048,
138.00961154814152,
138.10121703973343,
138.19007203192615,
138.19007203192615,
138.19007203192615,
138.39869847185233,
138.39869847185233,
139.17087161234377,
139.17087161234377,
139.8040101878677,
138.95560959770665,
139.6494188731104,
138.96399794748282,
139.35460188534685,
139.28044982555764,
139.28044982555764,
139.28044982555764,
139.28044982555764,
139.28044982555764,
139.28044982555764,
139.67563983232606,
139.67563983232606,
139.11456958284154,
138.46249454958632,
138.4318852510461,
138.94757559801153,
138.94757559801153,
139.57592325763522,
139.68092335233013,
139.68092335233013,
139.68092335233013,
139.50627805130597,
138.55324806740032,
138.55324806740032,
138.3442635042992,
138.3442635042992,
138.3442635042992,
138.3442635042992,
138.59709188669322,
138.59709188669322,
138.39250688130673,
138.39250688130673,
139.29605663573918,
139.9340902705305,
139.9340902705305,
140.11573172848148,
140.11573172848148,
140.50745620473086,
140.31941979660573,
140.17363943966356,
139.28888180607862,
139.28888180607862,
139.28888180607862,
138.96813688749992,
138.96813688749992,
138.89089097078275,
138.89089097078275,
138.89089097078275,
139.16357753059708,
139.7671603359806,
138.7924943666547,
138.53023204763267,
139.46757688163737,
139.75068301072486,
139.75068301072486,
140.05741639424866,
140.88903155203172,
141.2591599693308,
141.29544540712303,
141.29544540712303,
140.41189652871816,
141.11750878879766,
140.97847102976039,
141.94216616179702,
142.24475734274745,
141.8489470902392,
141.3759326531856,
141.27643120131813,
141.37169804712067,
142.2713784005385,
142.9604088944224,
143.12937992776057,
142.76649552060968,
142.12477398829316,
142.12477398829316,
142.93996948350082,
142.93996948350082,
142.8465173628311])

#origional
plt.plot(range(2400), X)    
plt.show()

window_size = 80
kernel = np.ones(window_size) / window_size

smoothed_data = np.convolve(X, kernel, mode='same')

edge_adjustment = window_size // 2
smoothed_data[:edge_adjustment] = smoothed_data[window_size:window_size + edge_adjustment]
smoothed_data[-edge_adjustment:] = smoothed_data[-window_size - edge_adjustment:-window_size]

print("\n\n\nPROJECT 14\n-------------------------------")
print("X Vector Length:", len(X))
print("Smoothed data Vector Length:",len(smoothed_data))
print("The vector length is still 2400 and the edges are not bizare.")

#smooth
plt.plot(range(2400), smoothed_data)    
plt.show()
